Labelled photos from "dataset_test", an image-classification folder in evantancy/ece4078-team2-05. The possible labels are: coke, neither, sheep.

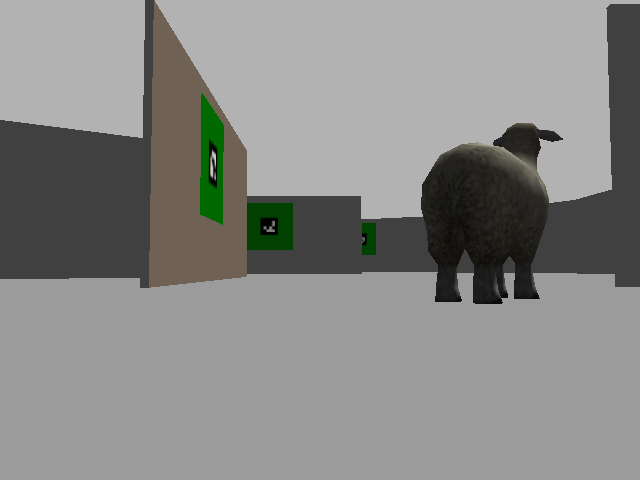
Label: sheep

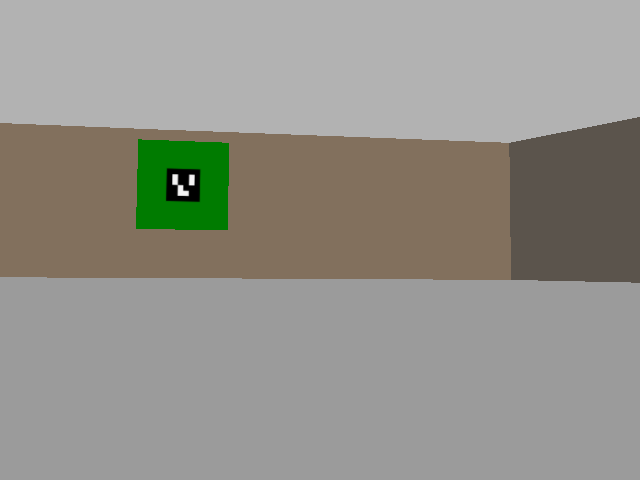
Label: neither

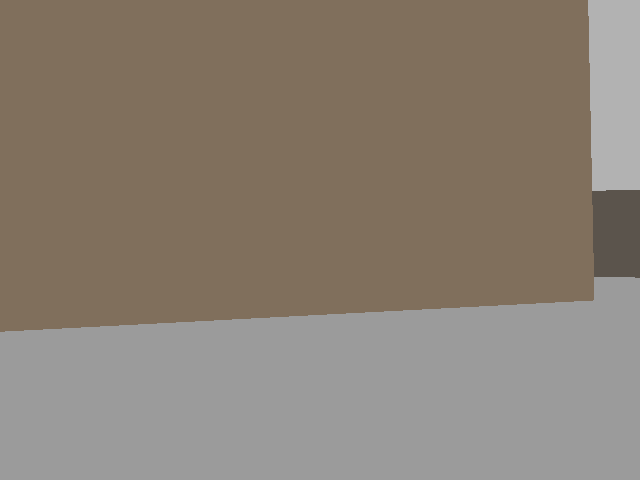
Label: neither

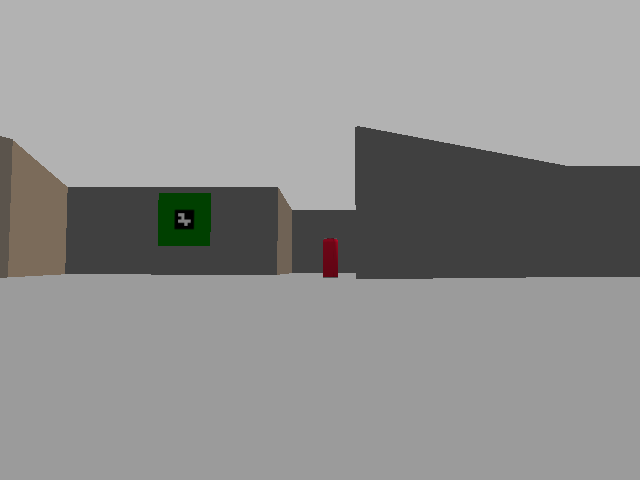
Label: coke

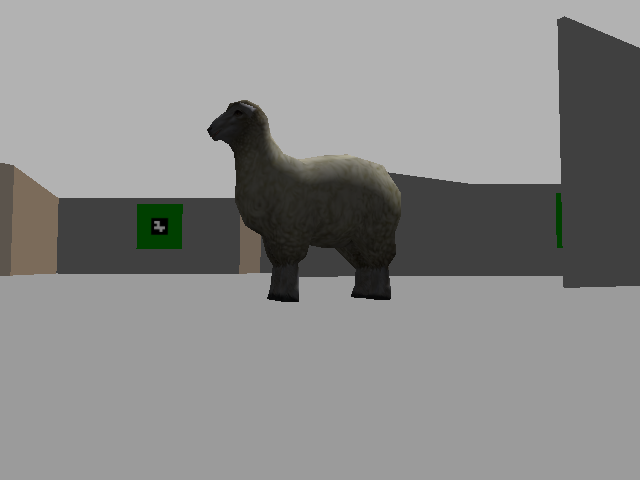
Label: sheep

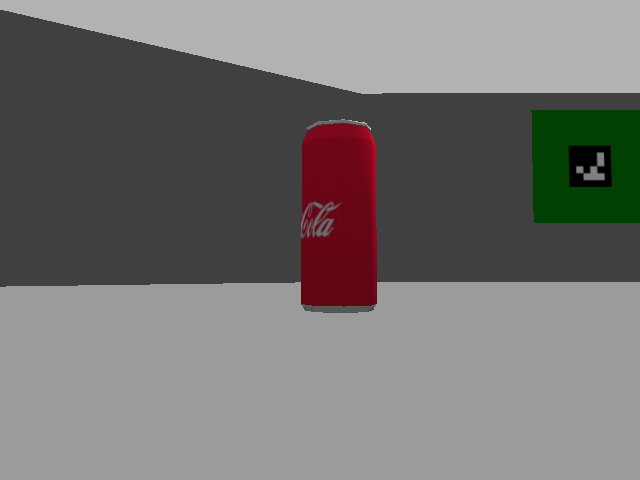
Label: coke
